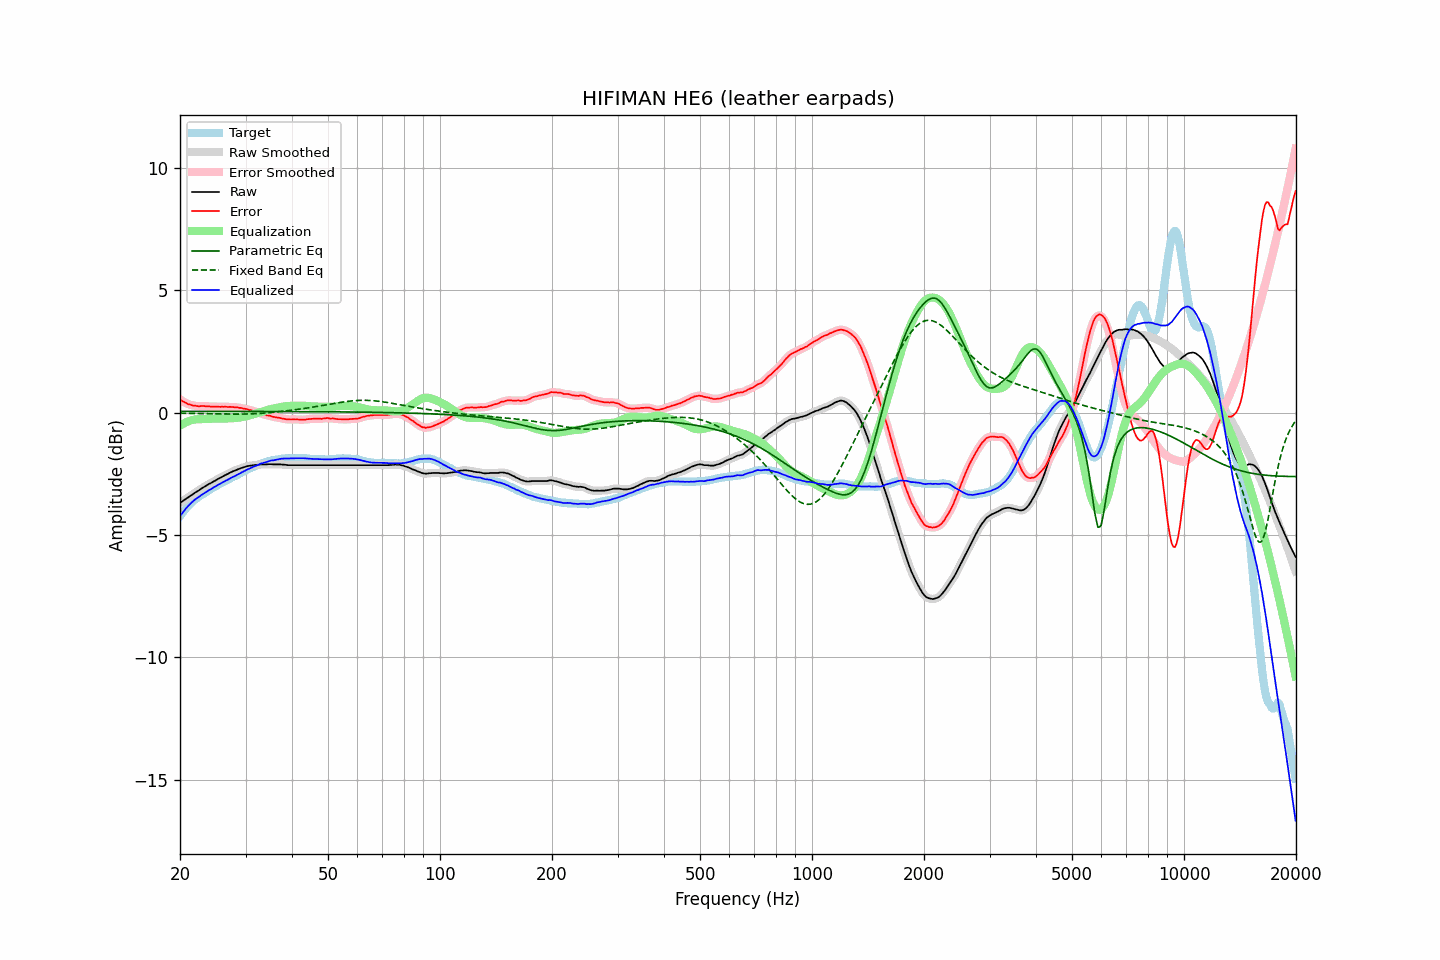

Data behind this chart, as committed beside it:
frequency, raw, error, smoothed, error_smoothed, equalization, parametric_eq, fixed_band_eq, equalized_raw, equalized_smoothed, target
20.00, -3.68, 0.54, -3.69, 0.54, -0.54, 0.05, -0.02, -4.22, -4.23, -4.23
20.20, -3.64, 0.49, -3.64, 0.50, -0.50, 0.05, -0.02, -4.14, -4.14, -4.14
20.40, -3.59, 0.45, -3.60, 0.45, -0.46, 0.05, -0.02, -4.05, -4.05, -4.05
20.61, -3.56, 0.42, -3.55, 0.42, -0.42, 0.05, -0.03, -3.97, -3.97, -3.98
20.81, -3.50, 0.38, -3.51, 0.38, -0.39, 0.05, -0.03, -3.89, -3.89, -3.89
21.02, -3.46, 0.34, -3.46, 0.36, -0.36, 0.05, -0.03, -3.82, -3.82, -3.81
21.23, -3.41, 0.34, -3.42, 0.33, -0.33, 0.05, -0.03, -3.75, -3.75, -3.75
21.44, -3.37, 0.32, -3.37, 0.31, -0.31, 0.05, -0.03, -3.69, -3.69, -3.69
21.66, -3.34, 0.29, -3.33, 0.30, -0.29, 0.05, -0.03, -3.63, -3.63, -3.62
21.87, -3.28, 0.29, -3.29, 0.28, -0.28, 0.05, -0.03, -3.57, -3.57, -3.57
22.09, -3.24, 0.28, -3.25, 0.27, -0.27, 0.05, -0.03, -3.52, -3.52, -3.52
22.31, -3.20, 0.27, -3.20, 0.27, -0.27, 0.05, -0.03, -3.47, -3.47, -3.47
22.54, -3.17, 0.26, -3.16, 0.26, -0.27, 0.05, -0.04, -3.43, -3.43, -3.42
22.76, -3.11, 0.27, -3.12, 0.26, -0.26, 0.05, -0.04, -3.38, -3.38, -3.38
22.99, -3.07, 0.27, -3.08, 0.27, -0.26, 0.05, -0.04, -3.34, -3.34, -3.34
23.22, -3.03, 0.27, -3.03, 0.27, -0.26, 0.05, -0.04, -3.30, -3.29, -3.30
23.45, -2.99, 0.26, -2.99, 0.26, -0.26, 0.05, -0.04, -3.25, -3.25, -3.25
23.69, -2.96, 0.26, -2.96, 0.26, -0.26, 0.05, -0.04, -3.21, -3.21, -3.21
23.92, -2.91, 0.26, -2.92, 0.25, -0.25, 0.05, -0.04, -3.17, -3.17, -3.17
24.16, -2.88, 0.24, -2.88, 0.25, -0.25, 0.05, -0.04, -3.14, -3.13, -3.13
24.40, -2.84, 0.24, -2.84, 0.25, -0.25, 0.05, -0.05, -3.09, -3.09, -3.09
24.65, -2.80, 0.25, -2.81, 0.24, -0.25, 0.05, -0.05, -3.05, -3.05, -3.06
24.89, -2.77, 0.24, -2.77, 0.25, -0.24, 0.05, -0.05, -3.02, -3.01, -3.02
25.14, -2.73, 0.24, -2.73, 0.24, -0.24, 0.05, -0.05, -2.98, -2.98, -2.98
25.39, -2.69, 0.24, -2.70, 0.24, -0.24, 0.05, -0.05, -2.94, -2.94, -2.94
25.65, -2.66, 0.23, -2.66, 0.24, -0.24, 0.05, -0.05, -2.91, -2.90, -2.90
25.91, -2.63, 0.24, -2.63, 0.24, -0.24, 0.05, -0.05, -2.87, -2.87, -2.87
26.16, -2.59, 0.24, -2.59, 0.24, -0.24, 0.05, -0.05, -2.83, -2.83, -2.83
26.43, -2.56, 0.25, -2.56, 0.24, -0.24, 0.05, -0.06, -2.79, -2.80, -2.80
26.69, -2.52, 0.24, -2.52, 0.24, -0.24, 0.05, -0.06, -2.76, -2.76, -2.76
26.96, -2.49, 0.23, -2.49, 0.24, -0.24, 0.05, -0.06, -2.73, -2.73, -2.72
27.23, -2.46, 0.24, -2.46, 0.23, -0.23, 0.05, -0.06, -2.69, -2.69, -2.69
27.50, -2.42, 0.23, -2.43, 0.23, -0.23, 0.05, -0.06, -2.66, -2.66, -2.65
27.77, -2.39, 0.23, -2.40, 0.23, -0.23, 0.05, -0.06, -2.62, -2.62, -2.62
28.05, -2.37, 0.21, -2.37, 0.22, -0.22, 0.05, -0.06, -2.60, -2.59, -2.59
28.33, -2.34, 0.22, -2.34, 0.22, -0.22, 0.05, -0.06, -2.56, -2.56, -2.57
28.62, -2.32, 0.21, -2.32, 0.21, -0.21, 0.05, -0.06, -2.52, -2.53, -2.53
28.90, -2.29, 0.19, -2.29, 0.20, -0.20, 0.05, -0.06, -2.49, -2.49, -2.49
29.19, -2.26, 0.20, -2.27, 0.19, -0.19, 0.05, -0.06, -2.45, -2.46, -2.46
29.48, -2.24, 0.17, -2.25, 0.17, -0.18, 0.05, -0.06, -2.42, -2.42, -2.41
29.78, -2.22, 0.17, -2.22, 0.17, -0.16, 0.05, -0.06, -2.39, -2.39, -2.39
30.08, -2.20, 0.15, -2.20, 0.15, -0.15, 0.05, -0.06, -2.35, -2.35, -2.35
30.38, -2.18, 0.14, -2.19, 0.14, -0.13, 0.05, -0.05, -2.32, -2.32, -2.33
30.68, -2.17, 0.11, -2.17, 0.12, -0.12, 0.05, -0.05, -2.29, -2.29, -2.29
30.99, -2.16, 0.10, -2.16, 0.10, -0.10, 0.05, -0.05, -2.26, -2.26, -2.27
31.30, -2.15, 0.07, -2.15, 0.08, -0.08, 0.05, -0.05, -2.23, -2.23, -2.23
31.61, -2.14, 0.06, -2.15, 0.06, -0.06, 0.05, -0.04, -2.20, -2.20, -2.20
31.93, -2.13, 0.04, -2.14, 0.04, -0.04, 0.05, -0.04, -2.17, -2.18, -2.17
32.24, -2.13, 0.02, -2.13, 0.02, -0.02, 0.05, -0.04, -2.15, -2.15, -2.15
32.57, -2.12, 0.00, -2.12, -0.00, 0.00, 0.05, -0.03, -2.12, -2.12, -2.13
32.89, -2.11, -0.03, -2.12, -0.02, 0.02, 0.05, -0.03, -2.09, -2.09, -2.09
33.22, -2.11, -0.05, -2.11, -0.04, 0.04, 0.05, -0.03, -2.07, -2.07, -2.07
33.55, -2.11, -0.06, -2.11, -0.07, 0.06, 0.05, -0.02, -2.05, -2.05, -2.05
33.89, -2.11, -0.08, -2.11, -0.09, 0.08, 0.05, -0.02, -2.03, -2.03, -2.03
34.23, -2.11, -0.11, -2.11, -0.10, 0.10, 0.05, -0.01, -2.01, -2.01, -2.00
34.57, -2.10, -0.12, -2.11, -0.12, 0.12, 0.05, -0.01, -1.98, -1.99, -1.99
34.92, -2.10, -0.13, -2.11, -0.14, 0.14, 0.05, 0.00, -1.97, -1.97, -1.98
35.27, -2.10, -0.15, -2.11, -0.15, 0.15, 0.05, 0.01, -1.95, -1.96, -1.95
35.62, -2.11, -0.17, -2.11, -0.17, 0.17, 0.05, 0.01, -1.95, -1.95, -1.94
35.97, -2.11, -0.18, -2.11, -0.18, 0.18, 0.05, 0.02, -1.93, -1.93, -1.93
... 635 more rows
